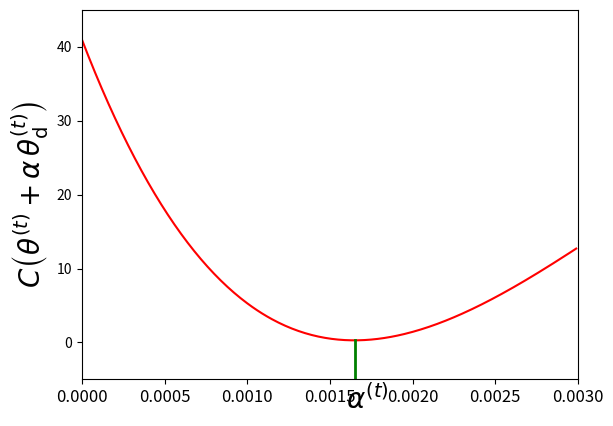
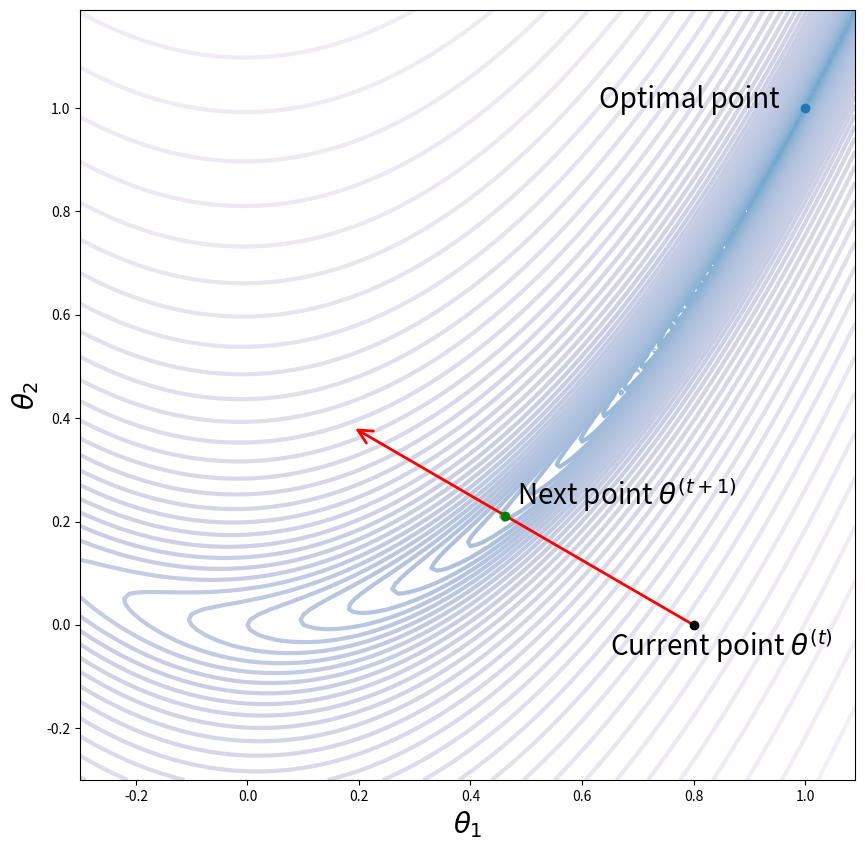

Write the Python code that produced these figures, in order.
#!/usr/bin/env python3
# -*- coding: utf-8 -*-
"""
Created on Fri Jul  9 06:30:12 2021

@author: Sarat Moka

Python code for illustrating line search in an iteration of 
the basic gradient descent on a Rosenbrock function.

"""
import numpy as np
import matplotlib.pyplot as plt
from matplotlib import ticker, cm

# =============================================================================
# Rosenbrock function definition
# =============================================================================
f = lambda t: (1 - t[0])**2 + 100*(t[1] - t[0]**2)**2

# =============================================================================
# Gradient of the Rosenbrock function
# =============================================================================
def grad(t):
    dx = -2*(1 - t[0]) - 4*100*t[0]*(t[1] - (t[0]**2))
    dy = 2*100*(t[1] - (t[0]**2))
    #print('dx, dy', dx, dy)
    return np.array([dx, dy])

# =============================================================================
# Function to get values on the ray 
# =============================================================================
def line(t, d, alpha):
    
    return f(t + alpha*d)


# =============================================================================
# Gradient descent algorithm
# =============================================================================
def GradientDescent(f, grad, t, alpha, niter):
    
    t_seq = [t]
    d_seq = []

    for _ in range(niter):
        g = grad(t)
        #norm = np.linalg.norm(g)
        d = -g #/norm
        
        # Theta update
        t = t + alpha*d
        
        t_seq.append(t)
        d_seq.append(d)
        
    print('Final point of GD:', t)
    t_seq = np.array(t_seq)
    d_seq = np.array(d_seq)
    return t_seq, d_seq


#%%
# =============================================================================
# Initial point and the initial descent direction
# =============================================================================
t = np.array([0.8, -0.0]) # initial point
d = -grad(t)



#%%
# =============================================================================
# Run this cell for plotting the function values along the ray
# =============================================================================
alpha = np.arange(0, 0.003, 0.00001)
size = alpha.shape[0]
y = np.zeros(size)

for i in range(size):
    y[i] = line(t, d, alpha[i])

plt.plot(alpha, y, '-r')
#plt.xlabel(r'$\alpha$', fontsize=25, loc='right')
plt.ylabel(r'$C\left(\theta^{(t)} + \alpha \, \theta_{\mathsf{d}}^{(t)}\right)$', fontsize=20)
#plt.legend(fontsize=20)
plt.xlim(0, 0.003)
plt.ylim(-5, 45)
plt.rcParams["figure.figsize"] = (10,10)
ind_min = np.argmin(y)
ind_min = np.argmin(y)
alpha_opt = alpha[ind_min]
plt.plot([alpha_opt, alpha_opt], [-5, y[ind_min]], '-g', linewidth=2)
plt.text(alpha[ind_min]-0.00005, -9, r'$\alpha^{(t)}$', fontsize=20)
plt.xticks(fontsize=12)
plt.show()


#%%
# =============================================================================
# Run this cell for contour plot of Rosenbrock function along with the ray
# =============================================================================
t_end = t + alpha[-1]*d
t_new = t + alpha_opt*d

t1_range = np.arange(-0.3, 1.1, 0.01)
t2_range = np.arange(-0.3, 1.2, 0.01)

A = np.meshgrid(t1_range, t2_range)
Z = f(A)
plt.contour(t1_range, t2_range, Z, levels=np.exp(np.arange(-15, 7, 0.2)), locator=ticker.LogLocator(), cmap=cm.PuBu_r, linewidths=3, zorder=0)


plt.plot(1, 1, 'o')
plt.text(1-0.37,1, 'Optimal point', fontsize=20)
plt.plot(t[0], t[1], 'o', color='black')
plt.text(t[0]-0.15,t[1]-0.06, r'Current point $\theta^{(t)}$', fontsize=20)

plt.xlabel(r'$\theta_1$', fontsize=20)
plt.ylabel(r'$\theta_2$', fontsize=20)
#plt.legend(fontsize=20)
plt.rcParams["figure.figsize"] = (10,10)

#plt.plot([t[0], t_new[0]], [t[1], t_new[1]], '-r')
#plt.arrow(t[0], t[1], t_new[0] - t[0], t_new[1] - t[1], head_width=.05, head_length=0.05, color='r', zorder=1)
plt.annotate("", xy=(t_end[0], t_end[1]), xytext=(t[0], t[1]),  arrowprops=dict(arrowstyle="->", linewidth=2, color='red'), fontsize=25, zorder=1)

plt.plot(t_new[0], t_new[1], 'o', color='green', zorder=2)
plt.text(t_new[0]+0.02,t_new[1]+0.02, r'Next point $\theta^{(t+1)}$', fontsize=20, zorder=1)

plt.show()
